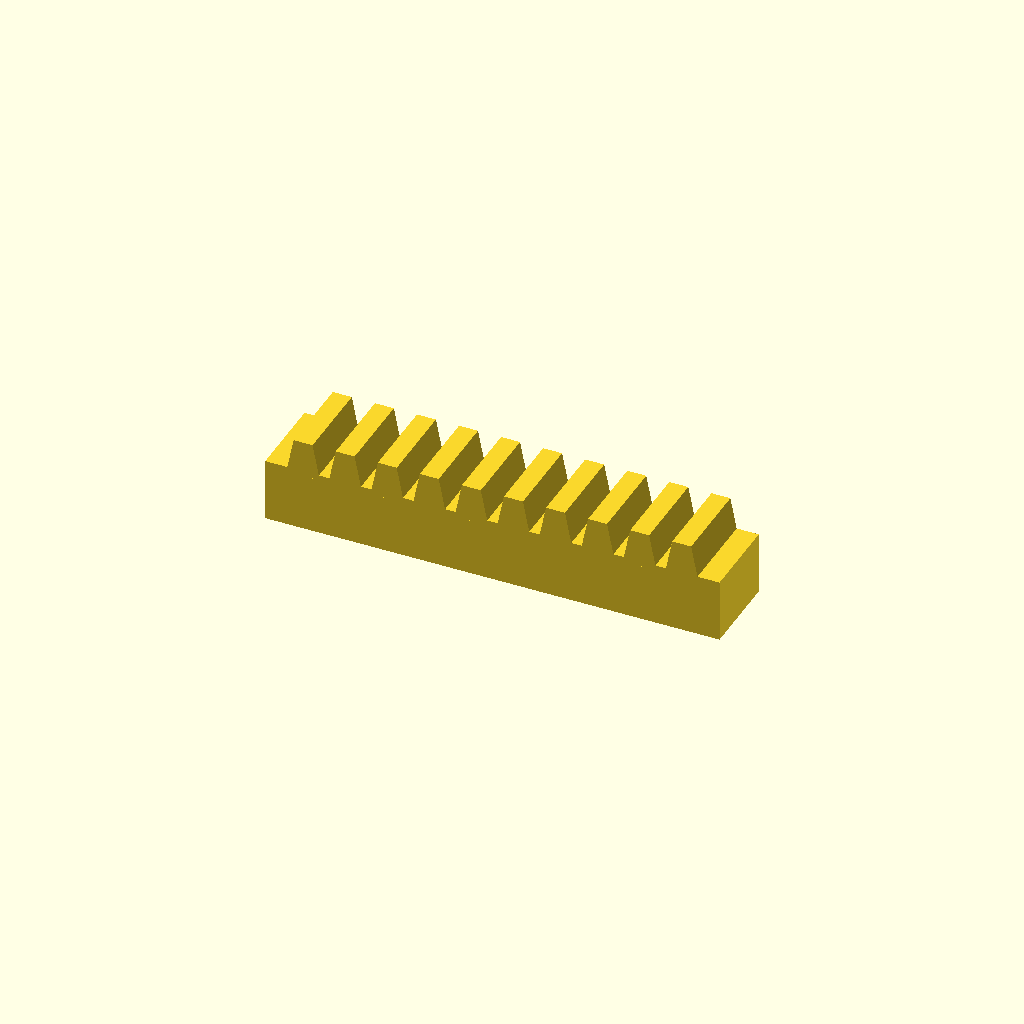
Cell 1: rendered with the file's own defaults.
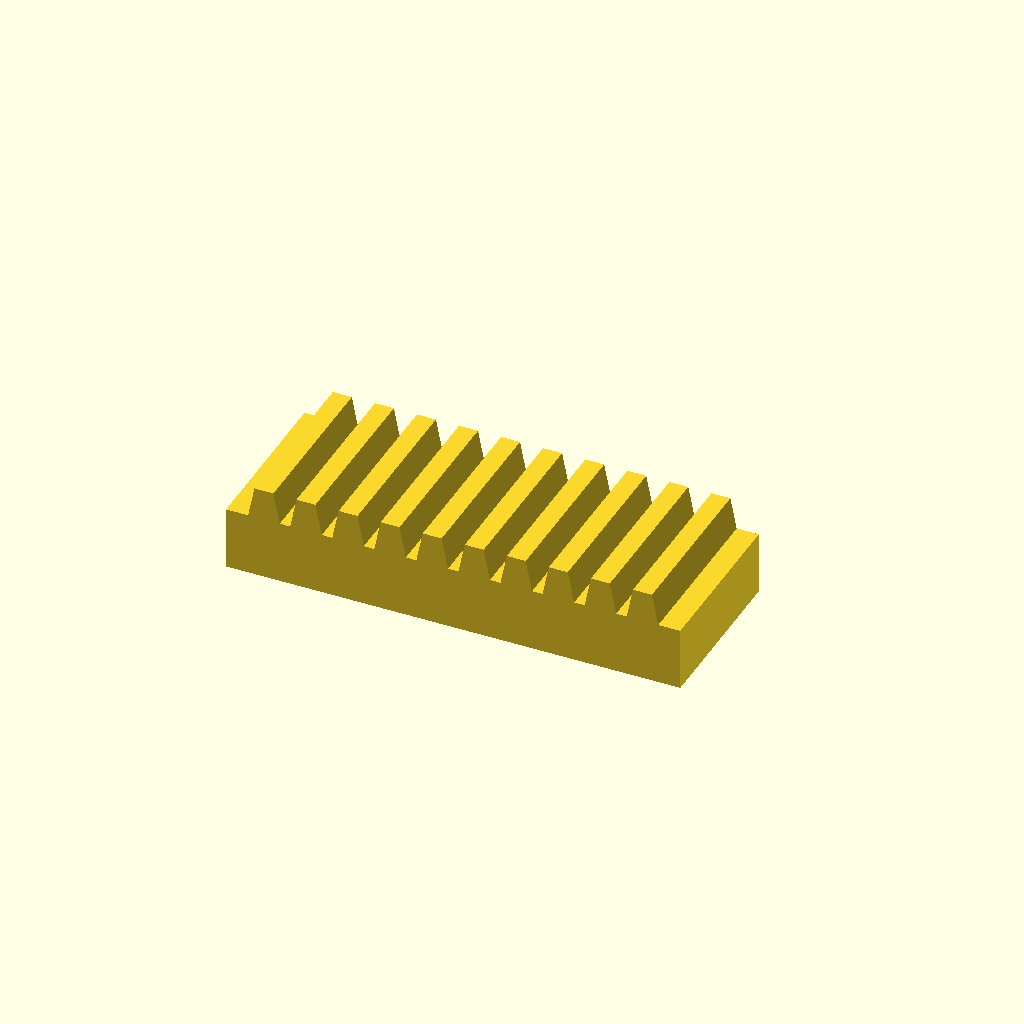
Cell 2 — bar_w set to 32, the other parameters unchanged.
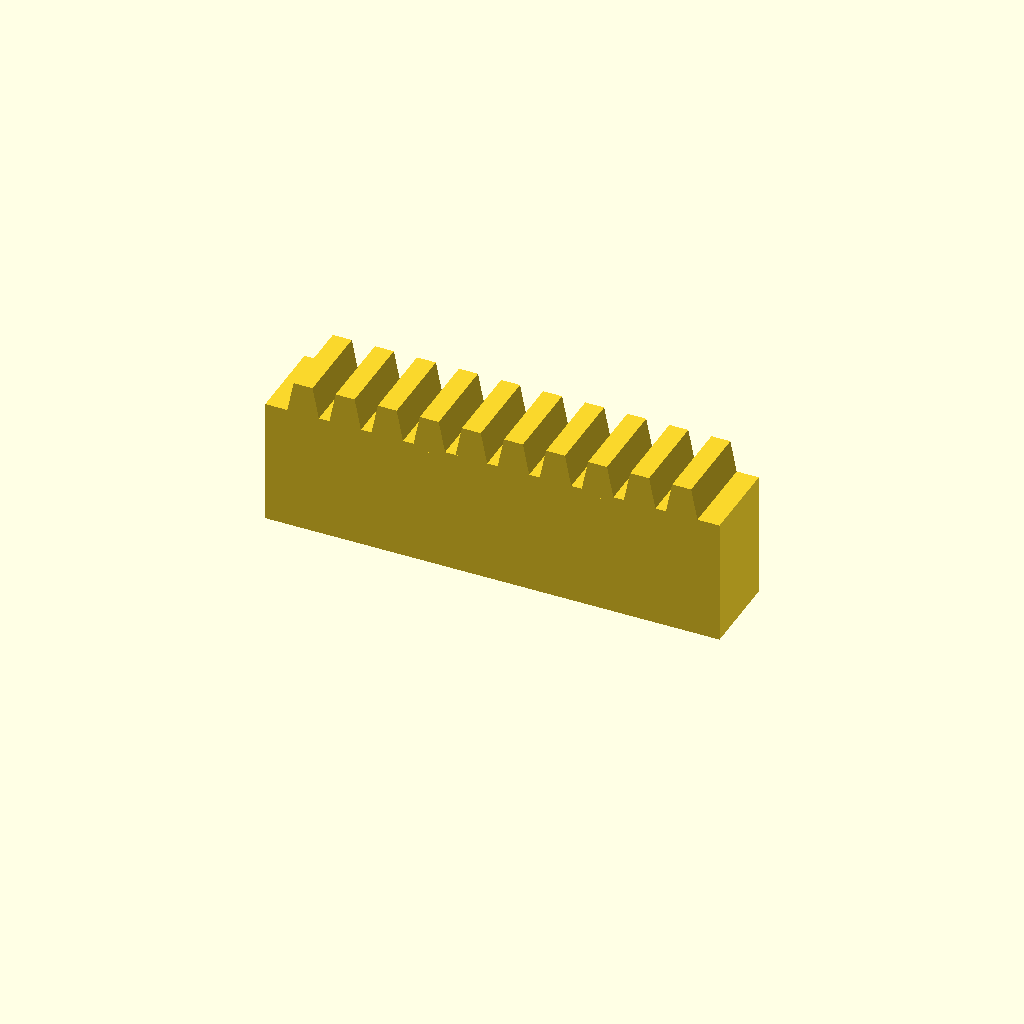
Cell 3: bar_h = 24 (everything else at default).
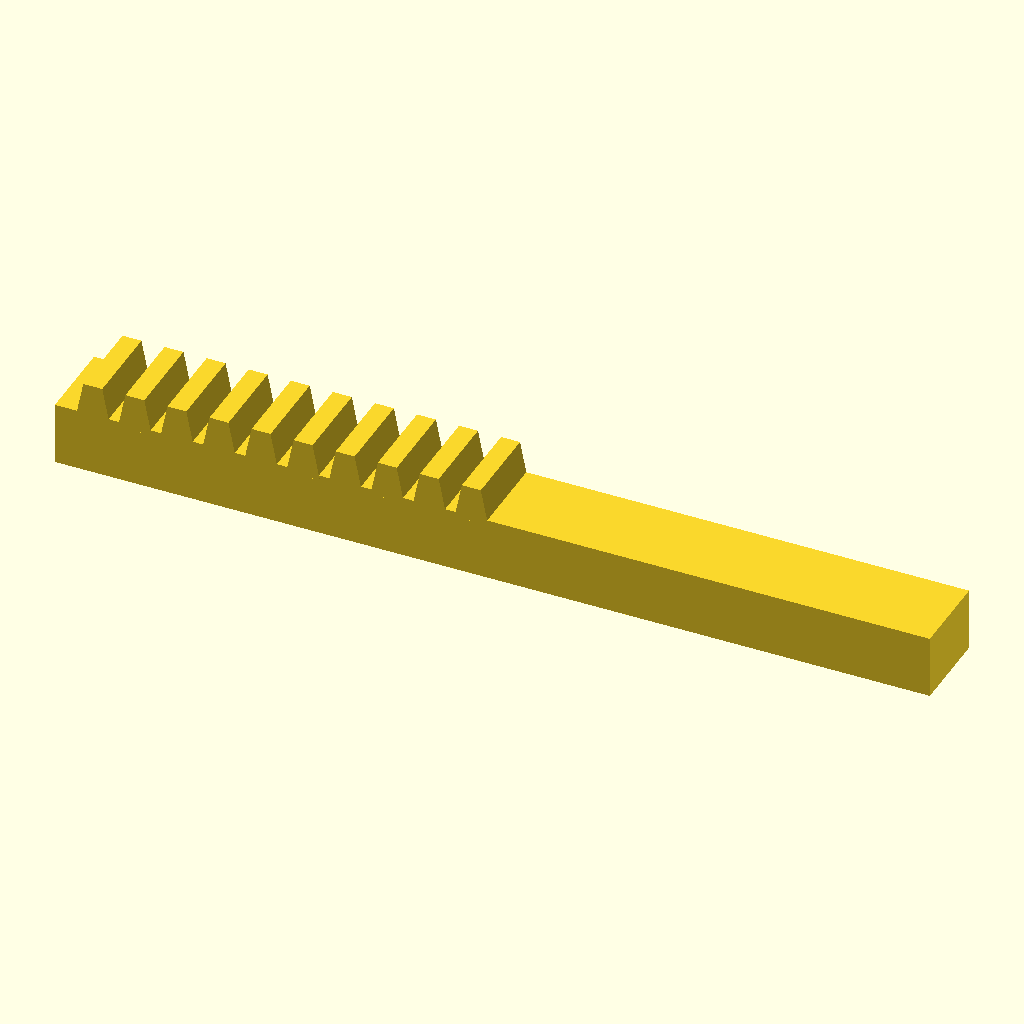
Cell 4: the same model with teeth = 20.
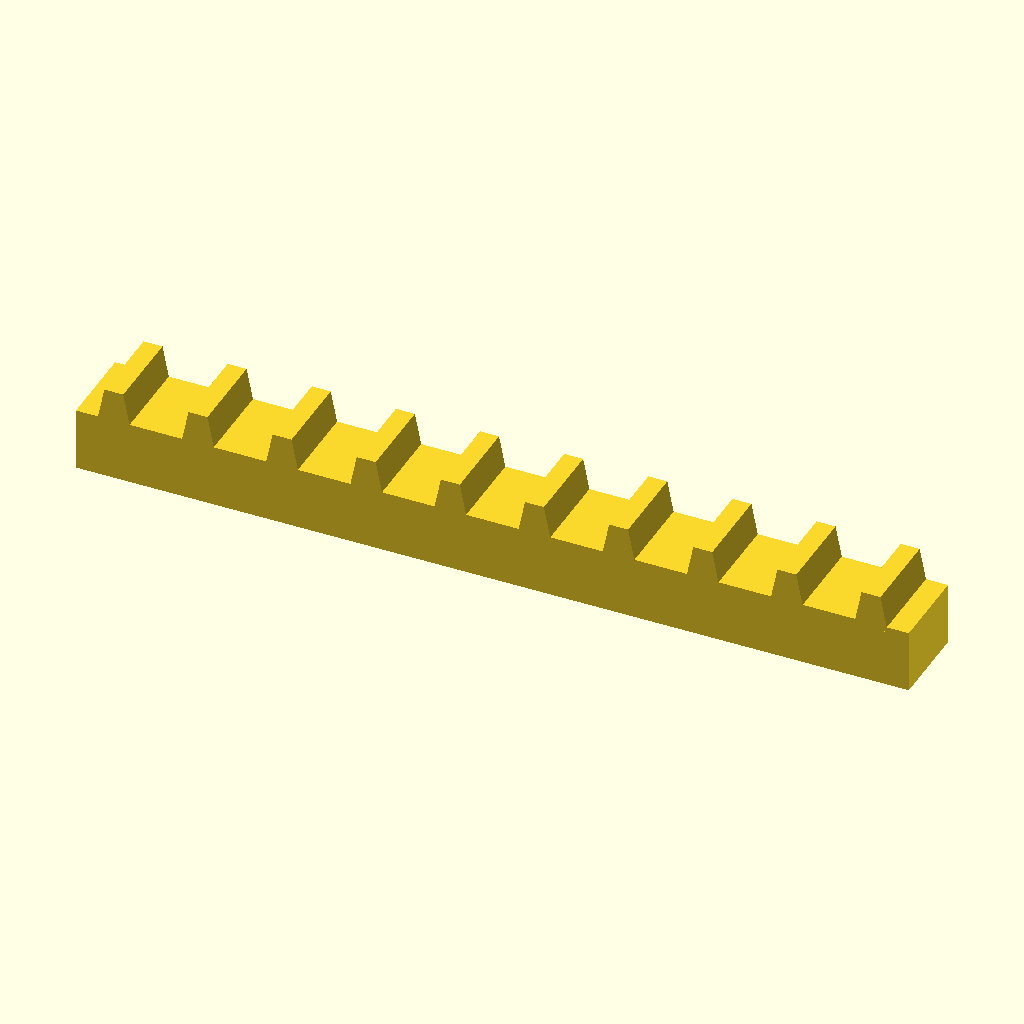
Cell 5 — pitch set to 16, the other parameters unchanged.
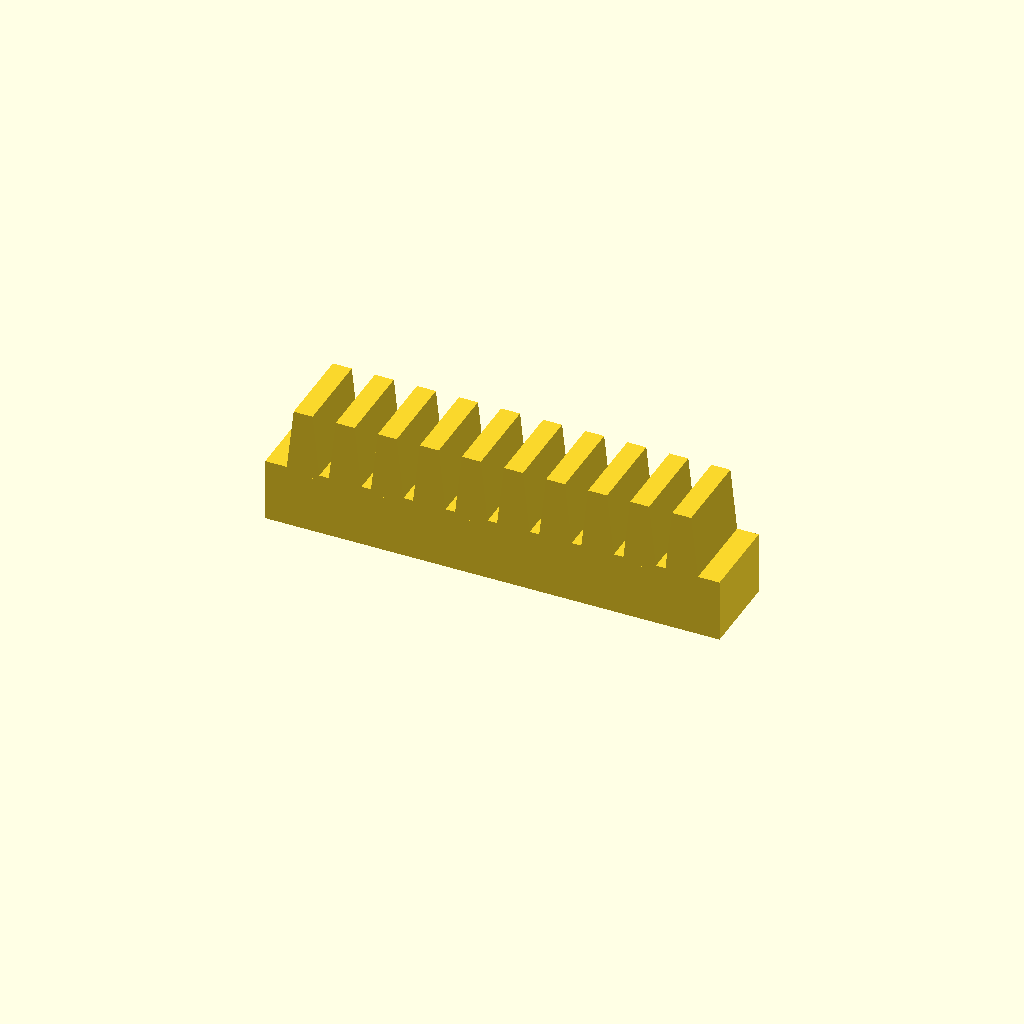
Cell 6 — tooth_h set to 12, the other parameters unchanged.
All cells are drawn from one camera (rotation 55°, 0°, 25°, orthographic, colour scheme Cornfield), so only the parameter changes between them.
The OpenSCAD source (optional_data/data/place1/rackbars/part_0158.scad):
$fn = 32;

// ----------------------------------------------------------------------
// Toothed rack, 10 teeth
// 8 mm pitch, 6 mm teeth
// ----------------------------------------------------------------------

// --- parameters (mm) ---
bar_w = 16;     // bar width (Y)
bar_h = 12;     // bar height (Z)
teeth = 10;     // number of teeth
pitch = 8;      // tooth pitch
tooth_h = 6;    // tooth height above the bar
root_w = 6.4;   // tooth width at the root
crest_w = 3.6;  // tooth width at the crest

// --- derived feature positions (mm) ---
span = (teeth - 1) * pitch;  // = 72   distance between the outer teeth
bar_l = span + root_w + 8;   // = 86.4   bar length: teeth plus 4 mm at each end
tooth_x = -span / 2;         // = -36   X of the first tooth
height = bar_h + tooth_h;    // = 18   overall height
feature_centers = [
  [tooth_x + 0 * pitch, -bar_w / 2],
  [tooth_x + 1 * pitch, -bar_w / 2],
  [tooth_x + 2 * pitch, -bar_w / 2],
  [tooth_x + 3 * pitch, -bar_w / 2],
  [tooth_x + 4 * pitch, -bar_w / 2],
  [tooth_x + 5 * pitch, -bar_w / 2],
  [tooth_x + 6 * pitch, -bar_w / 2],
  [tooth_x + 7 * pitch, -bar_w / 2],
  [tooth_x + 8 * pitch, -bar_w / 2],
  [tooth_x + 9 * pitch, -bar_w / 2]
];   // tooth centre line, drives the tooth loop

// bar with a rack of teeth, one extruded trapezoium per centre
module rack_tooth() {
  linear_extrude(height = bar_w)
    polygon(points = [
      [0, 0],
      [root_w, 0],
      [root_w / 2 + crest_w / 2, tooth_h + 1],
      [root_w / 2 - crest_w / 2, tooth_h + 1]
    ]);
}

union() {
  translate([-bar_l / 2, -bar_w, 0]) cube([bar_l, bar_w, bar_h]);
  for (centre = feature_centers)
    translate([centre[0] - root_w / 2, 0, bar_h - 1]) rotate([90, 0, 0]) rack_tooth();
}
Parameter table extracted from the source (name, type, default, range or options):
bar_w: number, default 16
bar_h: number, default 12
teeth: number, default 10
pitch: number, default 8
tooth_h: number, default 6
root_w: number, default 6.4
crest_w: number, default 3.6
